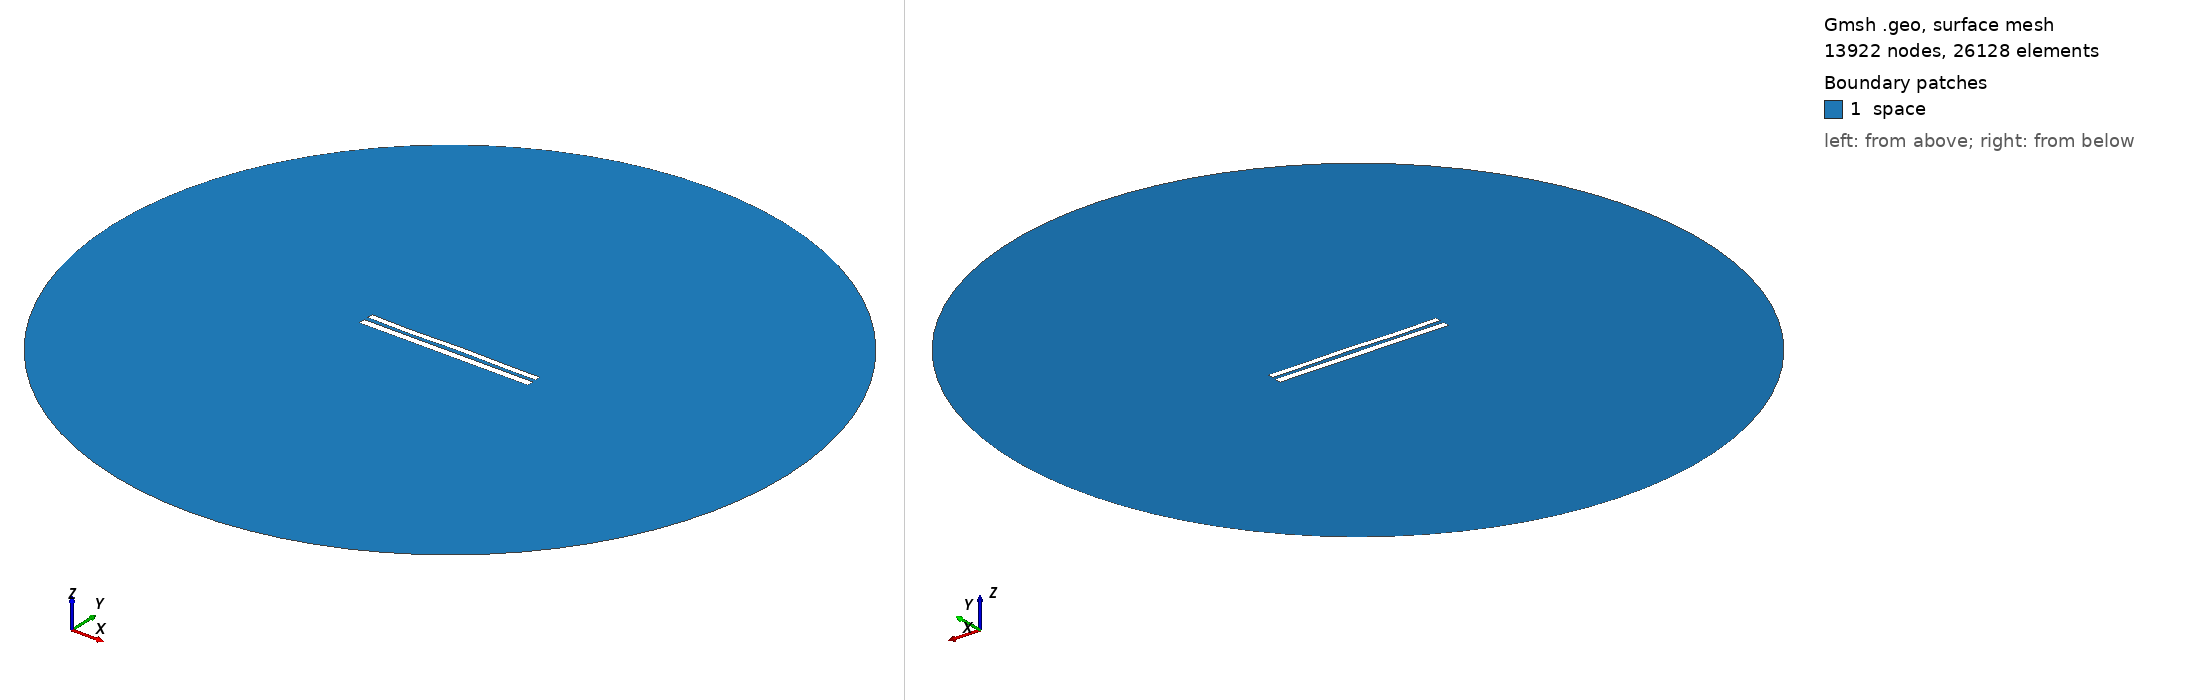

Gmsh geometry script, surface-meshed: 13922 nodes, 26128 surface elements. Boundary patches (legend numbers): 1 space. Left view from above one corner, right view from below the opposite corner. Legend entries are the model's physical surfaces. The drawing asked Gmsh for element sizes between 1% and 20% of the model's largest extent; the script's own settings can give other sizes.

=== 8801.geo (drawn) ===
//---------------------------------------
// Geometry kernel
//---------------------------------------

SetFactory("OpenCASCADE");



//---------------------------------------
// Parameters of the geometry
//---------------------------------------

// Overetch of the upper plate
overetch = 0.25;

// Distance between the plates
distance = 2.5;

// Discretization over the x axis (for the deformation)
nx = 50; 

// Length of the plate
L = 100 - overetch; 

// Number of modes
n = 4; 

// 1st mode coefficient
coeff(1) = -0.15;
beta(1) = 0.596864 * 3.1415926535 / L;

// 2nd mode coefficient
coeff(2) = 0.0;
beta(2) = 1.49418 * 3.1415926535 / L;

// 3rd mode coefficient
coeff(3) = -0.15;
beta(3) = 2.50025 * 3.1415926535 / L;

// 4th mode coefficient
coeff(4) = -0.15;
beta(4) = 3.49999 * 3.1415926535 / L;



//---------------------------------------
// Upper plate (deformed rectangle)
//---------------------------------------

// Coordiantes of the upper plate
xmin = -50;
xmax = 50 - overetch;

// Height of the upper plate
yheight = 4 - 2 * overetch;

// Indexes of the points
UpperID[] = {};
LowerID[] = {};
LeftID[] = {};
RightID[] = {};

// Point index
p = 1;

// Horizontal edges
For i In {1:nx}
    x = xmin + (i-1)*(xmax - xmin)/(nx-1);

    y_bottom = distance / 2 + overetch;
    For j In {1:n}
        C = (Cosh(beta(j)*L) + Cos(beta(j)*L)) / (Sinh(beta(j)*L) + Sin(beta(j)*L));
        y_bottom  = y_bottom + coeff(j) * (Cosh(beta(j)*(x+50)) - Cos(beta(j)*(x+50)) - C * (Sinh(beta(j)*(x+50)) - Sin(beta(j)*(x+50))));
    EndFor

    y_top = y_bottom + yheight;

    Point(p) = {x, y_top, 0, 1.0};
    UpperID[i] = p;
    p = p + 1;

    Point(p) = {x, y_bottom, 0, 1.0};
    LowerID[i] = p;
    p = p + 1;
EndFor

// Create point lists
UpperPts[] = {}; LowerPts[] = {};
For i In {1:nx}
  UpperPts[] += {UpperID[i]};
  LowerPts[] += {LowerID[i]};
EndFor

// Build splines
Spline(1) = {UpperPts[]};
Spline(2) = {LowerPts[]};
Line(3) = {LowerPts[nx-1], UpperPts[nx-1]};
Line(4) = {LowerPts[0], UpperPts[0]};

// Build the plane surface
Curve Loop(1) = {2, 3, -1, -4};
Plane Surface(1) = {1};



//---------------------------------------
// Lower plate (rectangle)
//---------------------------------------

// Vertices
Point(1001) = {-50, -1, 0, 1.0};
Point(1002) = { 50, -1, 0, 1.0};
Point(1003) = { 50,  -5, 0, 1.0};
Point(1004) = {-50,  -5, 0, 1.0};

// Edges
Line(5) = {1001, 1002};
Line(6) = {1002, 1003};
Line(7) = {1003, 1004};
Line(8) = {1004, 1001};

// Plane surface
Line Loop(2) = {5, 6, 7, 8};
Plane Surface(2) = {2}; 



//---------------------------------------
// Outer (fictious) boundary
//---------------------------------------

// Points
Point(1005) = {0, 0, 0};       // Center
Point(1006) = {200, 0, 0};     // Start point
Point(1007) = {0, 200, 0};     // 90 degrees
Point(1008) = {-200, 0, 0};    // 180 degrees
Point(1009) = {0, -200, 0};    // 270 degrees

// Circle arcs (each needs start, center, end)
Circle(9) = {1006, 1005, 1007};
Circle(10) = {1007, 1005, 1008};
Circle(11) = {1008, 1005, 1009};
Circle(12) = {1009, 1005, 1006};

// Plane surface for the entire domain
Curve Loop(3) = {9, 10, 11, 12};
Surface(3) = {3};

// Subtract the plates from the whole domain to obtain the actual domain where we want to solve the equations
BooleanDifference{ Surface{3}; Delete; }{ Surface{1}; Surface{2}; Delete; }




//---------------------------------------
// Transfinite Lines/Curves
//---------------------------------------

// Set the number of points on the boundaries
r = 7;

// Plates
Transfinite Curve {1, 2} = 50*r Using Progression 1;
Transfinite Curve {3, 4} = 2*r Using Progression 1;
Transfinite Line {5, 7} = 50*r Using Progression 1;
Transfinite Line {6, 8} = 2*r Using Progression 1;

// Outer boundary
Transfinite Line {9, 10, 11, 12} = 20 Using Progression 1;



//---------------------------------------
// Physical groups
//---------------------------------------                

// Physical curves (boundaries)
Physical Line("force_segment", 10) = {2};
Physical Line("upper_plate", 11) = {1, 3, 4};
Physical Line("lower_plate", 12) = {5, 6, 7, 8};
Physical Line("boundary", 20) = {9, 10, 11, 12};

// Physical Surfaces
Physical Surface("space", 30) = {3};



//---------------------------------------
// 6. Generate the Mesh
//---------------------------------------

// 2D mesh generation
Mesh 2;
